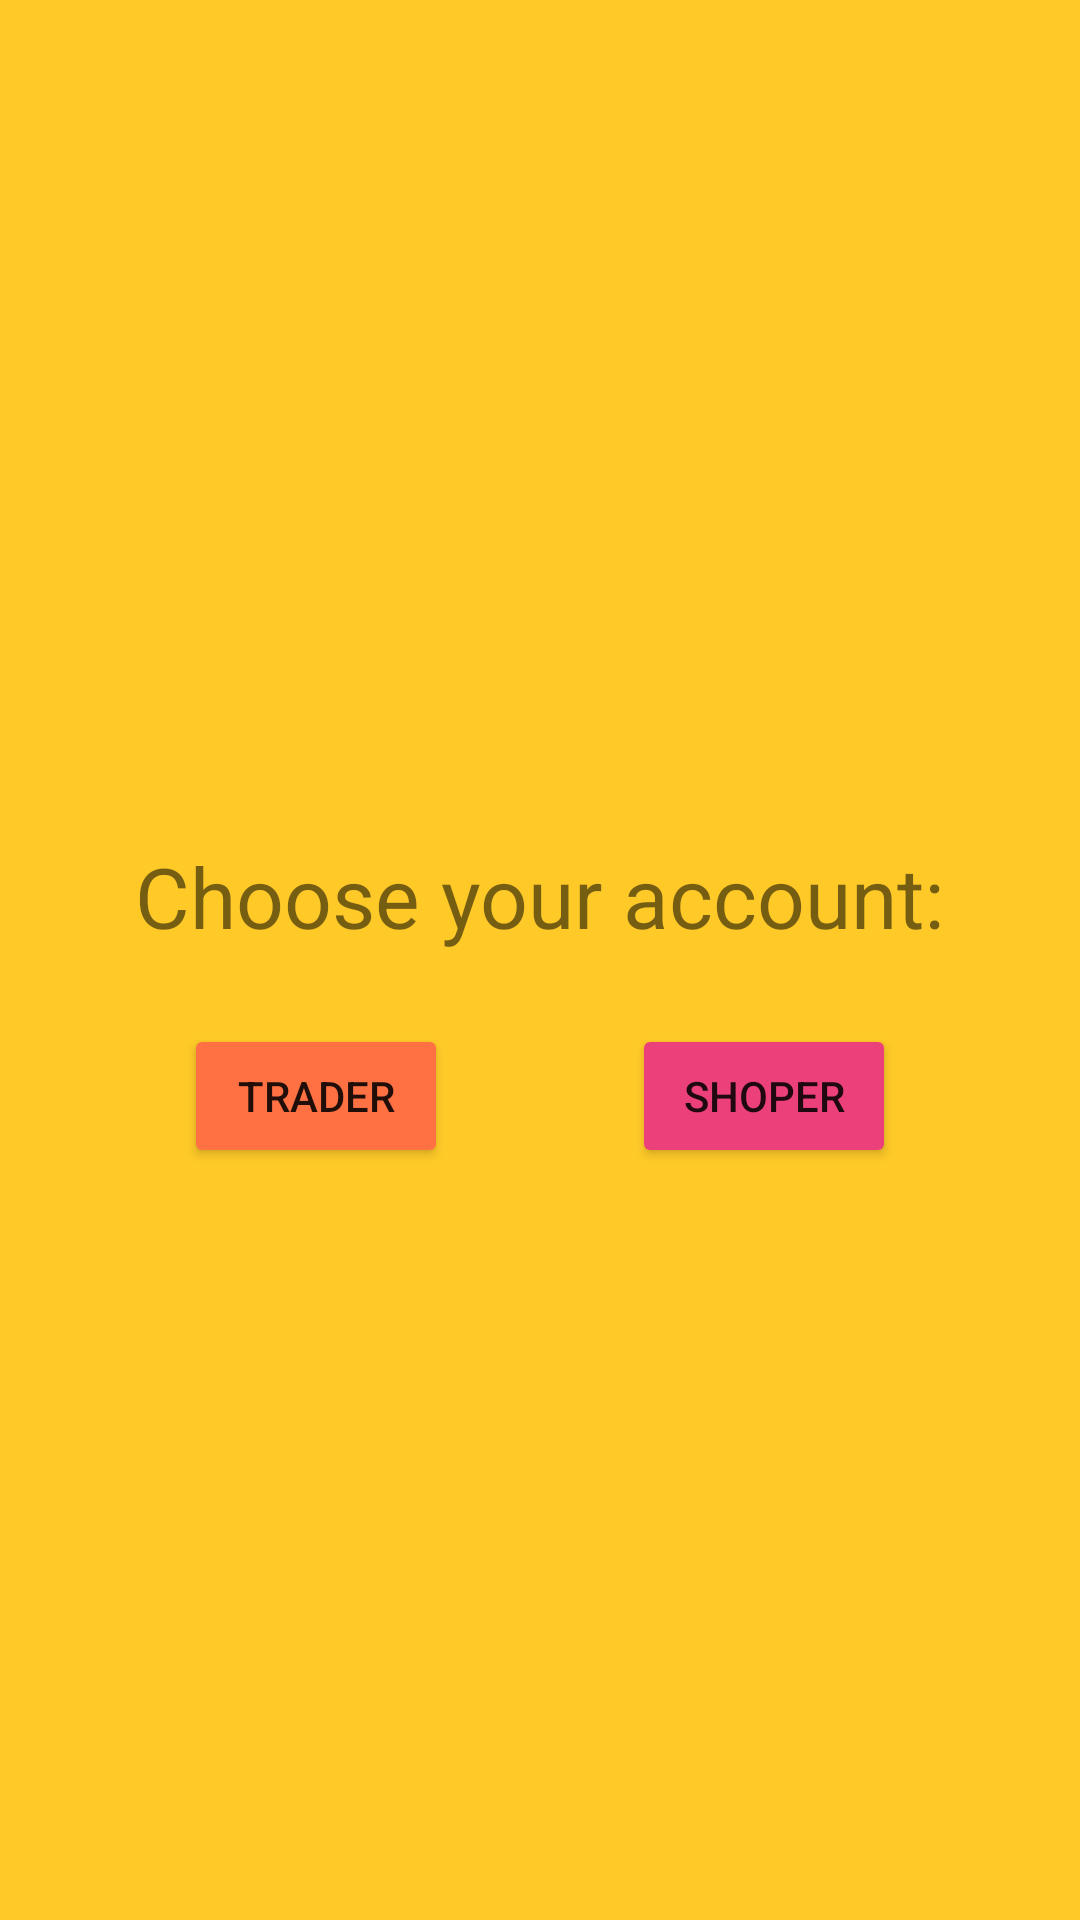

Produce the Android XML layout that renders to this screen, including the resource entries it uses.
<!-- AndroidManifest.xml: application theme Theme.Shoping -->
<!-- res/layout/account_type_fragment.xml -->
<?xml version="1.0" encoding="utf-8"?>
<layout xmlns:android="http://schemas.android.com/apk/res/android"
    xmlns:app="http://schemas.android.com/apk/res-auto"
    xmlns:tools="http://schemas.android.com/tools">


    <androidx.constraintlayout.widget.ConstraintLayout
        android:layout_width="match_parent"
        android:layout_height="match_parent"
        android:background="#FFCA28"
        tools:context=".main.accountype.AccountTypeFragment">


        <ImageView
            android:id="@+id/imageView2"
            android:layout_width="wrap_content"
            android:layout_height="200dp"
            android:layout_marginTop="64dp"
            android:src="@drawable/doodleszombieing"
            app:layout_constraintEnd_toEndOf="parent"
            app:layout_constraintStart_toStartOf="parent"
            app:layout_constraintTop_toTopOf="parent" />

        <TextView
            android:id="@+id/account_type_textView"
            android:layout_width="wrap_content"
            android:layout_height="wrap_content"
            android:layout_marginTop="16dp"
            android:text="Choose your account:"
            android:textSize="28sp"
            app:layout_constraintEnd_toEndOf="parent"
            app:layout_constraintStart_toStartOf="parent"
            app:layout_constraintTop_toBottomOf="@+id/imageView2" />

        <Button
            android:id="@+id/trader_btn"
            android:layout_width="wrap_content"
            android:layout_height="wrap_content"
            android:layout_marginTop="24dp"
            android:text="Trader"
            app:backgroundTint="#FF7043"
            app:layout_constraintEnd_toStartOf="@+id/shoper_btn"
            app:layout_constraintHorizontal_bias="0.5"
            app:layout_constraintStart_toStartOf="parent"
            app:layout_constraintTop_toBottomOf="@+id/account_type_textView" />

        <Button
            android:id="@+id/shoper_btn"
            android:layout_width="wrap_content"
            android:layout_height="wrap_content"
            android:text="Shoper"
            app:backgroundTint="#EC407A"
            app:layout_constraintBottom_toBottomOf="@+id/trader_btn"
            app:layout_constraintEnd_toEndOf="parent"
            app:layout_constraintHorizontal_bias="0.5"
            app:layout_constraintStart_toEndOf="@+id/trader_btn"
            app:layout_constraintTop_toTopOf="@+id/trader_btn" />
    </androidx.constraintlayout.widget.ConstraintLayout>

</layout>
<!-- resources referenced by this layout -->
<resources>
  <style name="Theme.Shoping" parent="Theme.MaterialComponents.DayNight.NoActionBar">
          
          <item name="colorPrimary">@color/purple_500</item>
          <item name="colorPrimaryVariant">@color/purple_700</item>
          <item name="colorOnPrimary">@color/white</item>
          
          <item name="colorSecondary">@color/teal_200</item>
          <item name="colorSecondaryVariant">@color/teal_700</item>
          <item name="colorOnSecondary">@color/black</item>
          
          <item name="android:statusBarColor" tools:targetApi="l">?attr/colorPrimaryVariant</item>
          
      </style>
  <!-- not gathered from this repository: default colours our renderer supplied (Android Studio template values) -->
  <color name="purple_500">#FF6200EE</color>
  <color name="purple_700">#FF3700B3</color>
  <color name="teal_200">#FF03DAC5</color>
  <color name="teal_700">#FF018786</color>
  <color name="black">#FF000000</color>
  <color name="white">#FFFFFFFF</color>
</resources>
